Run: headless pygame with SDL's dummy video driver; simulated clock (each Clock.tick advances the game by its frame time, no real sleeping); random seed 0; keys injected as events and as key.get_pressed() state; no mouse input.
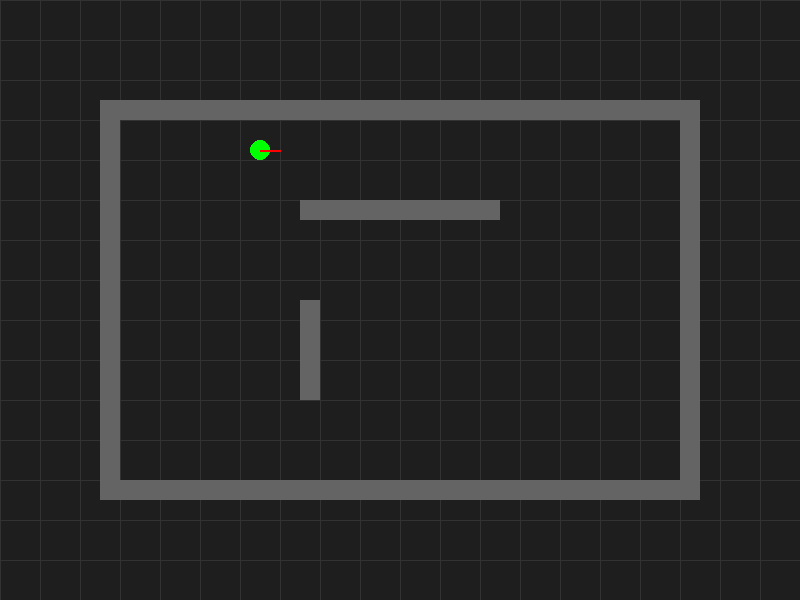
Frame 1 of 4 · flips 1–60 · no input
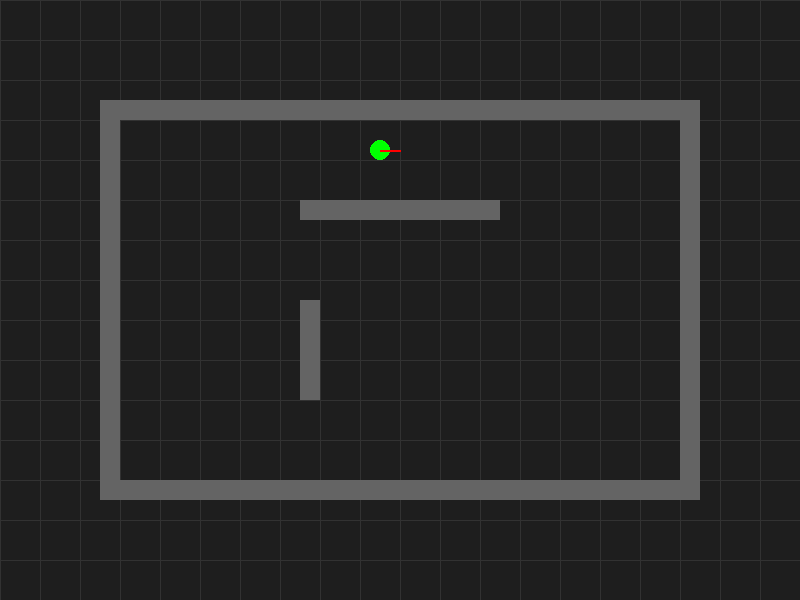
Frame 2 of 4 · flips 61–180 · tapped SPACE, RETURN · held RIGHT (→), D
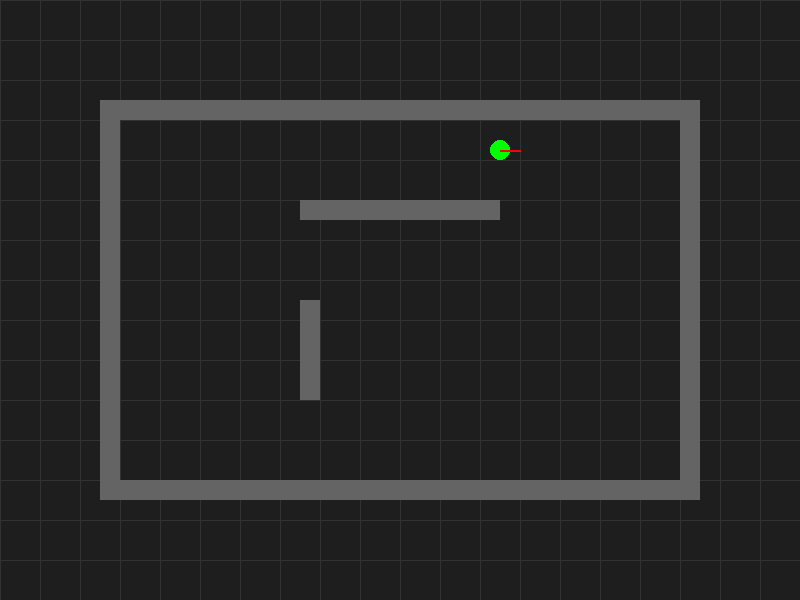
Frame 3 of 4 · flips 181–300 · held DOWN (↓), S
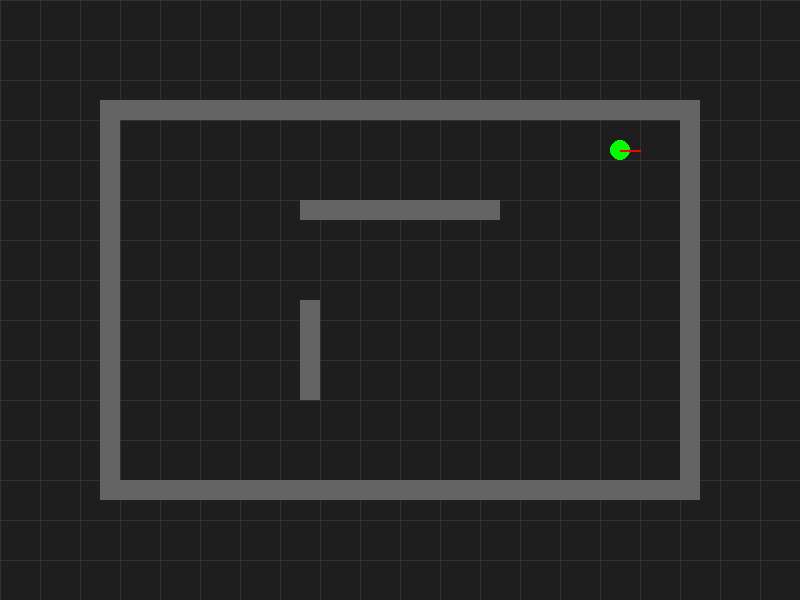
Frame 4 of 4 · flips 301–420 · held LEFT (←), A, UP (↑), W

The pygame program that drew these frames:

import pygame
import math

# Initialize Pygame - SETUP
pygame.init()
screen = pygame.display.set_mode((800, 600))
pygame.display.set_caption("Robot Simulator")
clock = pygame.time.Clock()

# Grid config
grid_color = (50, 50, 50)
grid_size = 40

# Wall definition (more complex map)
walls =[
    pygame.Rect(100, 100, 600, 20),
    pygame.Rect(100, 480, 600, 20),
    pygame.Rect(100, 100, 20, 400),
    pygame.Rect(680, 100, 20, 400), 
    pygame.Rect(300, 200, 200, 20),
    pygame.Rect(300, 300, 20, 100) 
]

robot_pos = [200, 150]
robot_angle = 0
robot_color = (0, 255, 0)
robot_speed = 1

def draw_robot(pos, angle):
    pygame.draw.circle(screen, robot_color, (int(pos[0]), int(pos[1])), 10)

    # Draw direction line
    dx = math.cos(angle) * 20
    dy = math.sin(angle) * 20
    end_pos = (pos[0] + dx, pos[1] + dy)
    pygame.draw.line(screen, (255, 0, 0), pos, end_pos, 2)


# Game loop
running = True
while running:
    screen.fill((30, 30, 30))

     # Draw grid
    for x in range(0, 800, grid_size):
        pygame.draw.line(screen, grid_color, (x, 0), (x, 600))
    for y in range(0, 600, grid_size):
        pygame.draw.line(screen, grid_color, (0, y), (800, y))
    

    # Draw walls
    for wall in walls:
        pygame.draw.rect(screen, (100, 100, 100), wall)

    # Move Robot Foward
    dx = math.cos(robot_angle) * robot_speed
    dy= math.sin(robot_angle) * robot_speed
    robot_pos[0] += dx
    robot_pos[1] += dy
   

    # Draw robot 
    draw_robot(robot_pos, robot_angle)   


    # Event handling
    for event in pygame.event.get():
        if event.type == pygame.QUIT:
            running = False 

    pygame.display.flip()    
    clock.tick(60)    

pygame.quit()       
